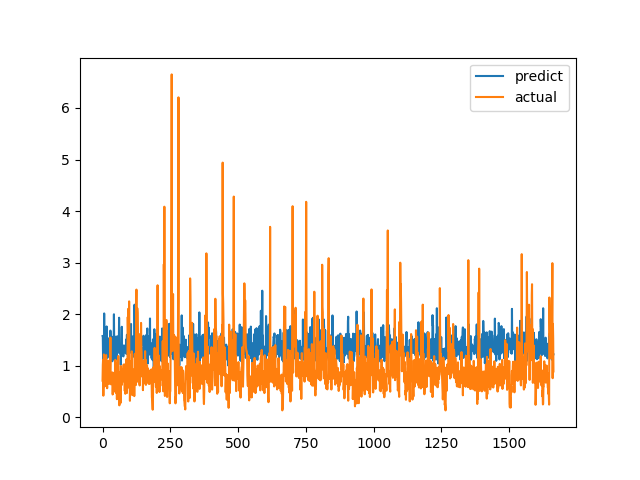

The table this chart was drawn from, first rows:
predict, actual
1.575, 0.7094
1.554, 1.015
1.126, 1.116
1.299, 0.4183
1.178, 1.002
1.194, 1.219
2.014, 1.143
1.313, 0.6528
1.343, 0.6747
1.731, 0.601
1.3, 0.6695
1.266, 0.6538
1.286, 0.7814
1.319, 1.206
1.163, 0.8469
1.761, 0.8286
1.602, 0.6482
1.35, 0.5624
1.151, 0.7183
1.407, 1.1
1.264, 0.9542
1.53, 0.729
1.343, 0.6694
1.299, 0.8631
1.286, 0.6465
1.189, 0.8223
1.427, 0.9236
1.283, 0.8301
1.312, 1.067
1.681, 1.546
1.514, 0.6827
1.177, 0.6386
1.226, 0.6464
1.567, 0.6881
1.325, 0.7274
1.186, 0.65
1.086, 0.8694
1.299, 0.4409
1.339, 0.4519
1.298, 0.7575
1.529, 0.4952
1.398, 0.6851
1.997, 0.7244
1.382, 0.8654
1.331, 0.74
1.114, 0.8071
1.187, 0.8204
1.336, 1.114
1.562, 1.109
1.283, 0.4751
1.276, 1.039
1.362, 0.9458
1.286, 0.7878
1.122, 0.3505
1.571, 0.9368
1.35, 0.9868
1.244, 0.647
1.298, 1.03
1.513, 1.187
1.276, 0.9329
... 1,604 more rows
